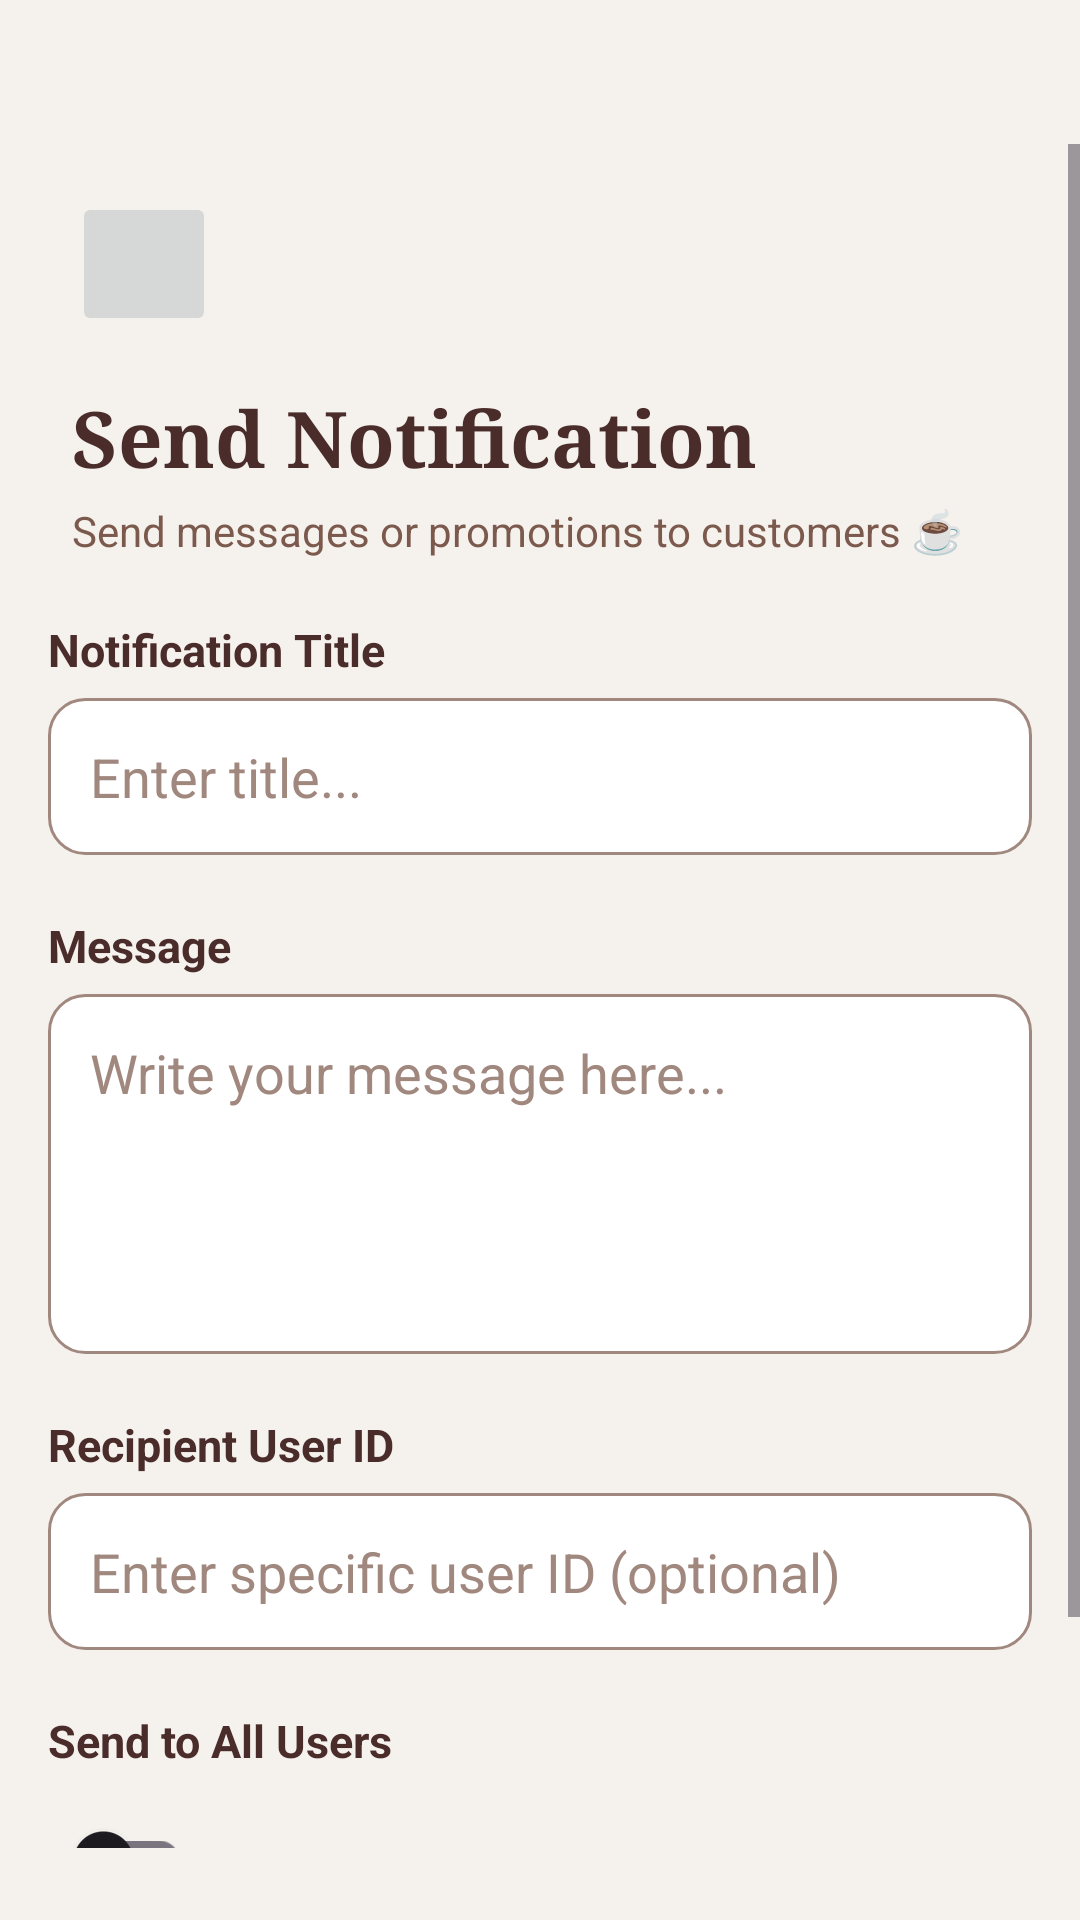

This screen was rendered from an Android layout file. Write that file and the resources it references.
<!-- AndroidManifest.xml: application theme Theme.CafeShopAssignment -->
<!-- res/layout/activity_send_notification.xml -->
<?xml version="1.0" encoding="utf-8"?>
<ScrollView xmlns:android="http://schemas.android.com/apk/res/android"
    xmlns:app="http://schemas.android.com/apk/res-auto"
    android:layout_width="match_parent"
    android:layout_height="match_parent"
    android:background="#F5F1ED"
    android:paddingTop="48dp"
    android:paddingBottom="24dp">

    <LinearLayout
        android:layout_width="match_parent"
        android:layout_height="wrap_content"
        android:orientation="vertical"
        android:padding="16dp">


        <ImageButton
            android:id="@+id/backButton"
            android:layout_width="48dp"
            android:layout_height="48dp"
            android:layout_marginStart="8dp"
            android:src="@drawable/ic_arrow_back_white"
            app:tint="#810100"
            android:contentDescription="Back" />


        <TextView
            android:id="@+id/pageTitle"
            android:layout_width="wrap_content"
            android:layout_height="wrap_content"
            android:layout_marginTop="16dp"
            android:layout_marginStart="8dp"
            android:text="Send Notification"
            android:textSize="26sp"
            android:textStyle="bold"
            android:textColor="#4A2C2A"
            android:fontFamily="serif" />

        <TextView
            android:id="@+id/pageSubtitle"
            android:layout_width="wrap_content"
            android:layout_height="wrap_content"
            android:layout_marginStart="8dp"
            android:layout_marginTop="4dp"
            android:text="Send messages or promotions to customers ☕"
            android:textSize="14sp"
            android:textColor="#7B5A4D" />


        <TextView
            android:layout_width="match_parent"
            android:layout_height="wrap_content"
            android:layout_marginTop="20dp"
            android:text="Notification Title"
            android:textColor="#4A2C2A"
            android:textStyle="bold"
            android:textSize="15sp" />

        <EditText
            android:id="@+id/notificationTitleInput"
            android:layout_width="match_parent"
            android:layout_height="wrap_content"
            android:layout_marginTop="6dp"
            android:padding="14dp"
            android:background="@drawable/search_background"
            android:hint="Enter title..."
            android:textColor="#4A2C2A"
            android:textColorHint="#A1887F" />


        <TextView
            android:layout_width="match_parent"
            android:layout_height="wrap_content"
            android:layout_marginTop="20dp"
            android:text="Message"
            android:textColor="#4A2C2A"
            android:textStyle="bold"
            android:textSize="15sp" />

        <EditText
            android:id="@+id/notificationMessageInput"
            android:layout_width="match_parent"
            android:layout_height="120dp"
            android:layout_marginTop="6dp"
            android:padding="14dp"
            android:background="@drawable/search_background"
            android:gravity="top"
            android:hint="Write your message here..."
            android:textColor="#4A2C2A"
            android:textColorHint="#A1887F" />


        <TextView
            android:layout_width="match_parent"
            android:layout_height="wrap_content"
            android:layout_marginTop="20dp"
            android:text="Recipient User ID"
            android:textColor="#4A2C2A"
            android:textStyle="bold"
            android:textSize="15sp" />

        <EditText
            android:id="@+id/notificationRecipientInput"
            android:layout_width="match_parent"
            android:layout_height="wrap_content"
            android:layout_marginTop="6dp"
            android:padding="14dp"
            android:background="@drawable/search_background"
            android:hint="Enter specific user ID (optional)"
            android:textColor="#4A2C2A"
            android:textColorHint="#A1887F" />


        <TextView
            android:layout_width="match_parent"
            android:layout_height="wrap_content"
            android:layout_marginTop="20dp"
            android:text="Send to All Users"
            android:textColor="#4A2C2A"
            android:textSize="15sp"
            android:textStyle="bold" />

        <androidx.appcompat.widget.SwitchCompat
            android:id="@+id/sendToAllSwitch"
            android:layout_width="wrap_content"
            android:layout_height="wrap_content"
            android:layout_marginTop="6dp" />


        <Button
            android:id="@+id/sendNotificationButton"
            android:layout_width="match_parent"
            android:layout_height="56dp"
            android:layout_marginTop="24dp"
            android:backgroundTint="#810100"
            android:text="Send Notification"
            android:textColor="@android:color/white"
            android:textStyle="bold"
            android:fontFamily="serif" />

    </LinearLayout>

</ScrollView>
<!-- resources referenced by this layout -->
<resources>
  <!-- drawable search_background (drawable) -->
  <?xml version="1.0" encoding="utf-8"?>
  <shape xmlns:android="http://schemas.android.com/apk/res/android"
      android:shape="rectangle">
  
      <solid android:color="#FFFFFF"/>
  
      <corners android:radius="12dp"/>
  
      <stroke
          android:width="1dp"
          android:color="#A1887F"/>
  
      <padding
          android:left="12dp"
          android:right="12dp"
          android:top="10dp"
          android:bottom="10dp"/>
  </shape>
  <style name="Theme.CafeShopAssignment" parent="Base.Theme.CafeShopAssignment" />
  <style name="Base.Theme.CafeShopAssignment" parent="Theme.Material3.DayNight.NoActionBar">
          
          
      </style>
</resources>
